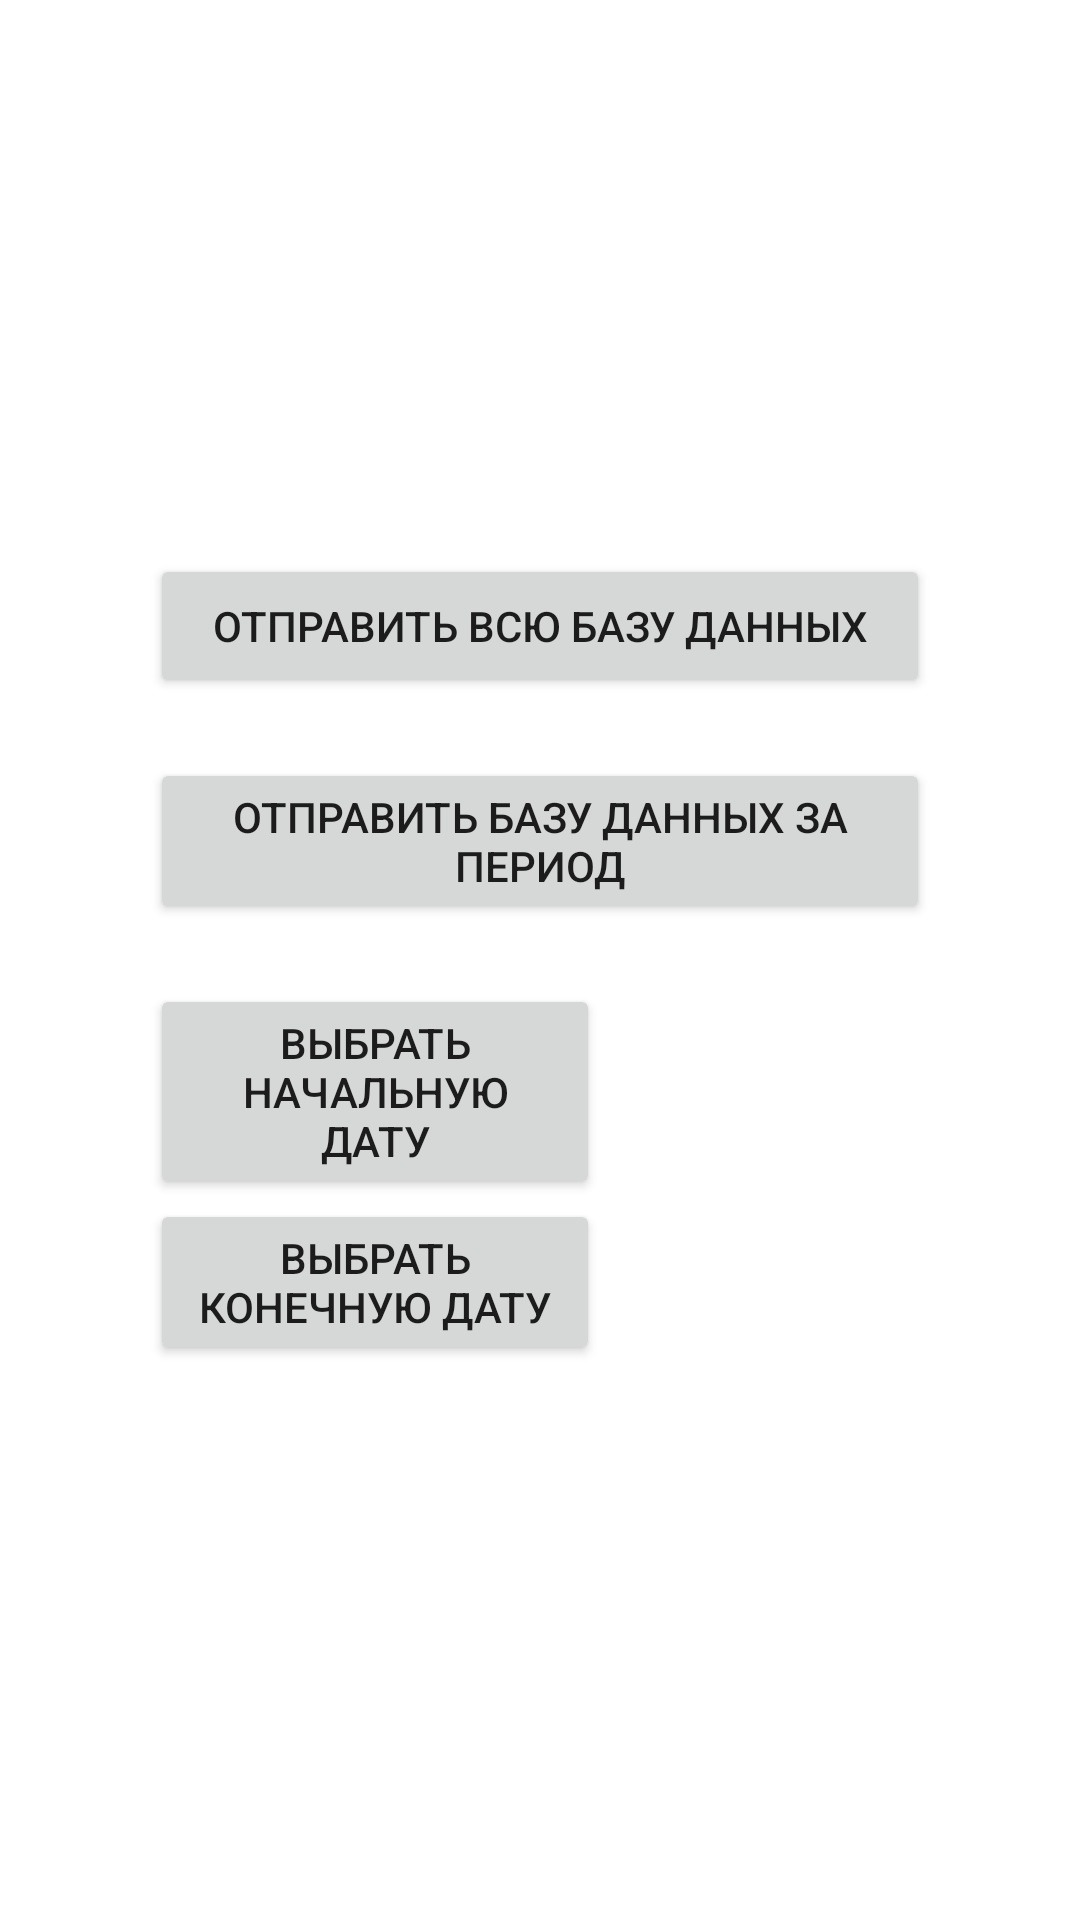

Reconstruct the res/layout file that produces this screen, plus the resources it refers to.
<!-- AndroidManifest.xml: application theme Theme.PCR -->
<!-- res/layout/activity_send_database.xml -->
<?xml version="1.0" encoding="utf-8"?>
<FrameLayout xmlns:android="http://schemas.android.com/apk/res/android"
    xmlns:tools="http://schemas.android.com/tools"
    android:layout_width="match_parent"
    android:layout_height="match_parent"
    tools:ignore="HardcodedText"
    tools:context=".presentation.activity.SendDatabaseActivity">

    <LinearLayout
        android:layout_width="match_parent"
        android:layout_height="match_parent"
        android:orientation="vertical"
        android:padding="50dp"
        android:gravity="center">

        <Button
            android:id="@+id/send_all_data"
            android:layout_width="match_parent"
            android:layout_height="wrap_content"
            android:text="Отправить всю базу данных" />

        <Button
            android:id="@+id/send_date_data"
            android:layout_width="match_parent"
            android:layout_height="wrap_content"
            android:layout_marginTop="20dp"
            android:text="Отправить базу данных за период"/>

        <LinearLayout
            android:layout_width="match_parent"
            android:layout_height="wrap_content"
            android:gravity="center_vertical"
            android:layout_marginTop="20dp">

            <Button
                android:id="@+id/ot_button"
                android:layout_width="150dp"
                android:layout_height="wrap_content"
                android:text="Выбрать начальную дату"/>

            <TextView
                android:id="@+id/ot_text"
                android:layout_marginLeft="20dp"
                android:layout_width="wrap_content"
                android:layout_height="wrap_content"/>

        </LinearLayout>

        <LinearLayout
            android:layout_width="match_parent"
            android:layout_height="wrap_content"
            android:gravity="center_vertical">

            <Button
                android:id="@+id/do_button"
                android:layout_width="150dp"
                android:layout_height="wrap_content"
                android:text="Выбрать конечную дату"/>

            <TextView
                android:id="@+id/do_text"
                android:layout_marginLeft="20dp"
                android:layout_width="wrap_content"
                android:layout_height="wrap_content"/>

        </LinearLayout>

    </LinearLayout>

    <FrameLayout
        android:id="@+id/frame"
        android:layout_width="match_parent"
        android:layout_height="match_parent"
        android:background="@color/grey"
        android:visibility="invisible"/>

    <ProgressBar
        android:id="@+id/progress"
        android:layout_width="wrap_content"
        android:layout_height="wrap_content"
        android:layout_gravity="center"
        android:indeterminateDuration="1"
        android:visibility="invisible"/>

</FrameLayout>
<!-- resources referenced by this layout -->
<resources>
  <color name="grey">#50505050</color>
  <style name="Theme.PCR" parent="Theme.MaterialComponents.DayNight.DarkActionBar">
          
          <item name="colorPrimary">@color/purple_500</item>
          <item name="colorPrimaryVariant">@color/purple_700</item>
          <item name="colorOnPrimary">@color/white</item>
          
          <item name="colorSecondary">@color/teal_200</item>
          <item name="colorSecondaryVariant">@color/teal_700</item>
          <item name="colorOnSecondary">@color/black</item>
          
          <item name="android:statusBarColor">?attr/colorPrimaryVariant</item>
          
      </style>
  <color name="purple_500">#FF6200EE</color>
  <color name="purple_700">#FF3700B3</color>
  <color name="white">#FFFFFFFF</color>
  <color name="teal_200">#FF03DAC5</color>
  <color name="teal_700">#FF018786</color>
  <color name="black">#FF000000</color>
</resources>
